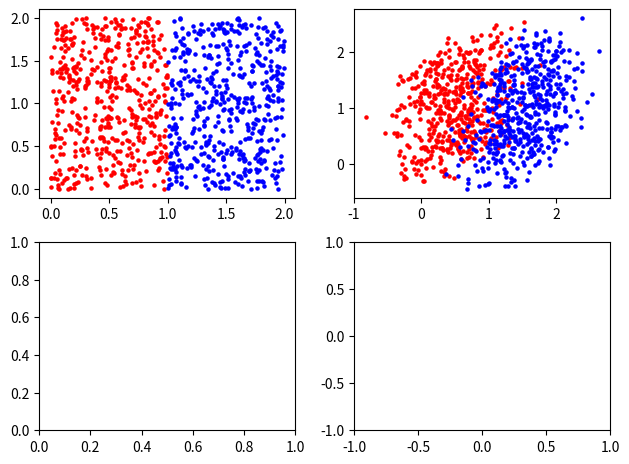

Recreate this plot in Python.
import numpy as np
import matplotlib.pyplot as plt

class InitialState:
    
    def __init__(self):

        # Read google docs for naming convention
        self.sub_1 = []
        self.sub_2 = []
        self.Np = 1000
        self.h = 0.1
        self.time = 0.0
        self.tEnd = 0.3
        self.D = 0.1
        self.lang = np.random.normal(loc=0, scale=1, size=self.Np)
        self.figure, self.axes = plt.subplots(nrows=2, ncols=2)
        self.circle = plt.Circle((0,0), 1, alpha=0.5)
        self.circle1 = plt.Circle((0,0), 1, alpha=0.5)

    # Calculate the next position of the particle using euler's method
    def euler(self,a,i):
        return a + 2*np.sqrt(2*self.D) * np.sqrt(self.h) * self.lang[i]

    # Creates the initial state
    def taskA_initial_state(self):

        plt.xlim([-10,10])
        plt.ylim([-10,10])

        #x = np.random.normal(loc=0, scale=1, size=self.data_len)
        #y = np.random.normal(loc=0, scale=1, size=self.data_len)
        x = np.random.uniform(low=0,high=3,size=self.Np)
        y = np.random.uniform(low=0,high=3,size=self.Np)

        isInside = np.sqrt(x**2 + y**2) <= 1
        isOutside = np.sqrt(x**2 + y**2) > 1

        plt.xlim(-1,1)
        plt.ylim(-1,1)

        # Divide the particles into their substance type
        for i in range(self.Np):
            
            # If the position of the particle is within a circle of radius 1 centred at the origin, add the particle as substance 1
            if x[i] ** 2 + y[i]**2 <= 1:
                self.sub_1.append((x[i], y[i]))

            # Vice versa
            else:
                self.sub_2.append((x[i], y[i]))

        # Conditional statement to assign the position of the particle in the grid
        self.axes[0,0].scatter(x[~isInside], y[~isInside],s=5, c="blue")
        self.axes[0,0].scatter(x[isInside], y[isInside],s=5, c="red")
        #self.axes[0,0].add_patch(self.circle)

        self.figure.tight_layout()
        

        self.next_step()

        plt.show()

    def taskB_initial_state(self):

        x = np.random.uniform(low=0,high=2,size=self.Np)
        y = np.random.uniform(low=0,high=2,size=self.Np)

        toTheLeft = x <= 1

        plt.xlim(-1,1)
        plt.ylim(-1,1)

        # Divide the particles into their substance type
        for i in range(self.Np):
            
            # If the position of the particle is within a circle of radius 1 centred at the origin, add the particle as substance 1
            if x[i] <= 1:
                self.sub_1.append((x[i], y[i]))

            # Vice versa
            else:
                self.sub_2.append((x[i], y[i]))

        # Conditional statement to assign the position of the particle in the grid
        self.axes[0,0].scatter(x[toTheLeft], y[toTheLeft],s=5, c="red")
        self.axes[0,0].scatter(x[~toTheLeft], y[~toTheLeft],s=5, c="blue")
    
        self.figure.tight_layout()
    
        self.next_step()

        plt.show()


    def next_step(self):

        # Check if whether the time has reached to an end
        if self.time != self.tEnd:
            
            # Here, we calculate the next position of each particle in further time step, h
            for i, particle in enumerate(self.sub_1):
                
                x, y = particle[0], particle[1]
                next_pos_x = self.euler(x,i)
                next_pos_y = self.euler(y,i)

                # Reassign the current particle from substance 1 (in this case), to a new position
                self.sub_1[i] = (next_pos_x, next_pos_y)
            
            # Same thing as above
            for i, particle in enumerate(self.sub_2):
                
                x, y = particle[0], particle[1]
                next_pos_x = self.euler(x,i)
                next_pos_y = self.euler(y,i)

                self.sub_2[i] = (next_pos_x, next_pos_y)

            # Plots the new coordinate of substance 1 and substance 2
            self.plot(self.sub_1)
            self.plot(self.sub_2)

            # Increment the time
            self.time += 0.1

    def plot(self, particle_list):

        if particle_list == self.sub_1:
            color = "red"

        elif particle_list == self.sub_2:
            color="blue"

        for i, particle in enumerate(particle_list):
            self.axes[0,1].scatter(particle_list[i][0], particle_list[i][1], s=5, c=color)



state = InitialState()
state.taskB_initial_state()







        


    


    

